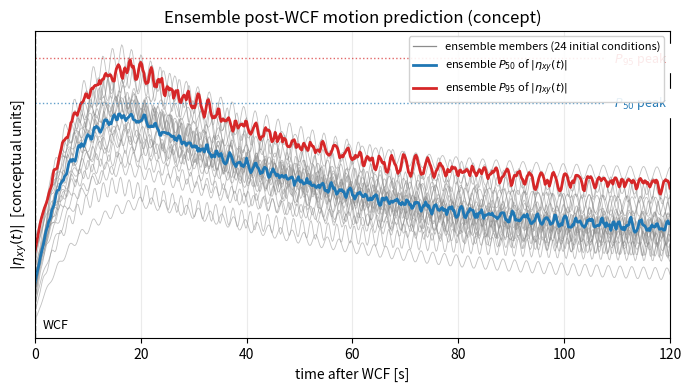

Write the Python code that produced this figure.
"""Conceptual illustration of the ensemble evaluator for the post-WCF
motion prediction (MTS DP Houston 2026 paper, Sec. 4.3).

This figure is deliberately conceptual — no realistic vessel model,
no true units. It shows N post-WCF trajectories of |eta_xy(t)| starting
from a spread of initial conditions drawn from the pre-WCF buffer,
with a common WCF event at t = 0, overlaid with the P50 and P95
envelopes of the ensemble and their peak markers.

Run:
    python scripts/run_ensemble_concept.py
"""

from __future__ import annotations

from pathlib import Path

import numpy as np
import matplotlib.pyplot as plt


def synth_trajectory(rng: np.random.Generator, t: np.ndarray,
                     eta0: float, v0: float, peak_scale: float,
                     peak_time: float, tail_scale: float) -> np.ndarray:
    """Synthesise a plausible-looking post-WCF |eta_xy(t)| trajectory.

    Purely for illustration: a critically-damped-ish rise to a peak
    around ``peak_time``, then a slow decay to a long-term level, with
    a small stochastic wave-frequency ripple superimposed.
    """
    # Deterministic envelope: quick rise then relaxation to tail level.
    rise = 1.0 - np.exp(-t / (0.35 * peak_time))
    decay = np.exp(-(t - peak_time) / (2.5 * peak_time))
    decay = np.where(t < peak_time, 1.0, decay)
    env = eta0 + v0 * t * np.exp(-t / peak_time) \
        + peak_scale * rise * decay \
        + tail_scale * (1.0 - np.exp(-t / (4.0 * peak_time)))
    # Wave-frequency ripple.
    freq = rng.uniform(0.35, 0.65)   # cycles per sec of synthetic time
    phase = rng.uniform(0.0, 2 * np.pi)
    ripple = 0.06 * peak_scale * np.sin(2 * np.pi * freq * t + phase)
    ripple *= (1.0 - np.exp(-t / (0.3 * peak_time)))  # taper in
    return np.maximum(env + ripple, 0.0)


def main() -> None:
    rng = np.random.default_rng(7)
    n_traj = 24
    t = np.linspace(0.0, 120.0, 601)   # 120 s post-WCF window

    trajectories = np.zeros((n_traj, t.size), dtype=float)
    for i in range(n_traj):
        eta0 = rng.normal(0.35, 0.12)       # initial deviation
        v0 = rng.normal(0.0, 0.015)         # initial rate
        peak_scale = rng.normal(1.0, 0.22)  # per-trajectory peak scaling
        peak_time = rng.normal(18.0, 3.0)   # s to peak
        tail_scale = rng.normal(0.35, 0.10) # long-term settling level
        trajectories[i] = synth_trajectory(
            rng, t, eta0, v0, max(peak_scale, 0.3),
            max(peak_time, 8.0), tail_scale
        )

    # Envelopes across the ensemble at each t.
    p50 = np.quantile(trajectories, 0.50, axis=0)
    p95 = np.quantile(trajectories, 0.95, axis=0)

    # Peak-of-trajectory statistics (what the panel actually reports).
    peaks = trajectories.max(axis=1)
    peak_p50 = float(np.quantile(peaks, 0.50))
    peak_p95 = float(np.quantile(peaks, 0.95))

    fig, ax = plt.subplots(figsize=(6.8, 3.8), constrained_layout=True)

    # Individual trajectories, thin and pale.
    for i in range(n_traj):
        ax.plot(t, trajectories[i], color='0.55', lw=0.6, alpha=0.55)
    # Add one darker representative for legend.
    ax.plot([], [], color='0.55', lw=0.9,
            label=f'ensemble members ({n_traj} initial conditions)')

    # Envelopes.
    ax.plot(t, p50, color='C0', lw=2.0, label='ensemble $P_{50}$ of $|\\eta_{xy}(t)|$')
    ax.plot(t, p95, color='C3', lw=2.0, label='ensemble $P_{95}$ of $|\\eta_{xy}(t)|$')

    # Peak markers on the right side.
    ax.axhline(peak_p50, color='C0', ls=':', lw=1.0, alpha=0.7)
    ax.axhline(peak_p95, color='C3', ls=':', lw=1.0, alpha=0.7)
    ax.text(t[-1] * 0.995, peak_p50, ' $P_{50}$ peak',
            color='C0', va='center', ha='right',
            fontsize=9, backgroundcolor='white')
    ax.text(t[-1] * 0.995, peak_p95, ' $P_{95}$ peak',
            color='C3', va='center', ha='right',
            fontsize=9, backgroundcolor='white')

    # WCF marker at t = 0.
    ax.axvline(0.0, color='k', ls='--', lw=1.0, alpha=0.7)
    ax.text(1.5, ax.get_ylim()[1] * 0.02, 'WCF', fontsize=9,
            color='k', va='bottom')

    ax.set_xlabel('time after WCF [s]')
    ax.set_ylabel('$|\\eta_{xy}(t)|$  [conceptual units]')
    ax.set_title('Ensemble post-WCF motion prediction (concept)')
    ax.set_xlim(0.0, t[-1])
    ax.set_ylim(bottom=0.0)
    ax.set_yticks([])   # concept figure: hide numeric ticks on y
    ax.grid(True, alpha=0.25)
    ax.legend(loc='upper right', fontsize=8, framealpha=0.9)

    out_dir = Path.home() / 'Documents' / 'MTS_26' / 'images'
    out_dir.mkdir(parents=True, exist_ok=True)
    out_path = out_dir / 'ensemble_concept.png'
    fig.savefig(out_path, dpi=200)
    print(f'wrote {out_path}')


if __name__ == '__main__':
    main()
